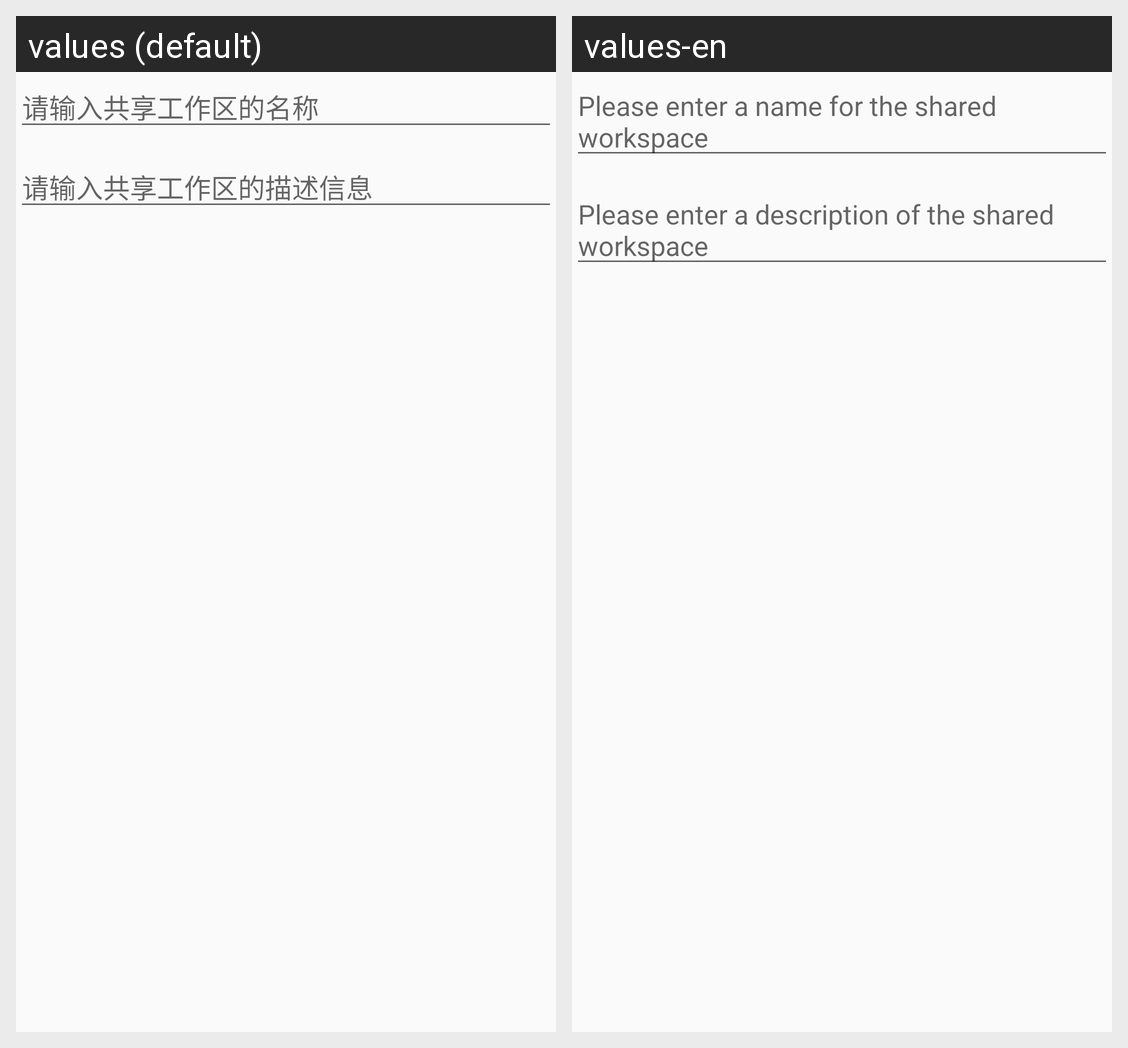

This grid shows one Android layout under two languages. Give, for every string resource on the screen, its name, the default text and each shown locale's text.
Android screen res/layout/dialog_cloud_file_zone_form.xml rendered under 2 locales, left to right: values (default), values-en. Device: Nexus 5 (rendered at 1080×1920; each locale shown at half size, 540×960, under a caption strip naming it); theme XBPMTheme.NoActionBar.
Strings drawn on this screen, with the default value and each locale's value (text and hints the layout hard-codes, and strings that could not be matched under every locale, appear in the picture but are not listed):

cloud_file_zone_create_name_hint
  values: 请输入共享工作区的名称
  values-en: Please enter a name for the shared workspace

cloud_file_zone_create_desc_hint
  values: 请输入共享工作区的描述信息
  values-en: Please enter a description of the shared workspace
